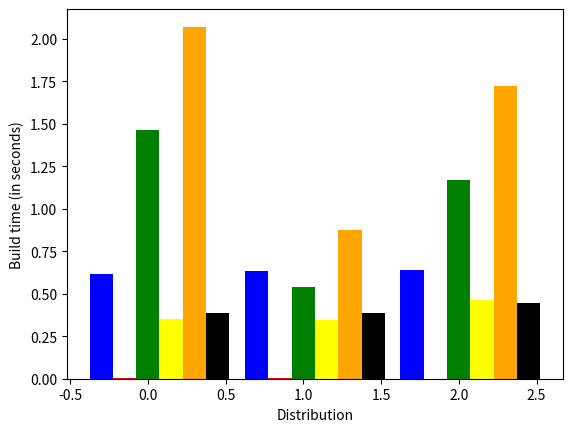

Reproduce this figure in Python. (Note: this script raises an exception after producing the figure.)
import numpy as np
import matplotlib.pyplot as plt
from matplotlib.ticker import MaxNLocator
from collections import namedtuple
# %matplotlib inline 


def gen_build_time():
    n_groups = 3

    bt = (0.61562, 0.6355, 0.6414)
    linreg = (0.001576, 0.002507, 0.00092)
    logreg = (1.4632, 0.5389, 1.1694)
    hyblin = (0.35035, 0.34325, 0.46344)
    hyblog = (2.0714, 0.87805, 1.7252)
    hybnn = (0.3865, 0.3881, 0.4462)

    fig, ax = plt.subplots()

    index = np.arange(n_groups)
    bar_width = 0.3

    opacity = 1
    error_config = {'ecolor': '0.3'}

    rects1 = ax.bar(index - bar_width, bt, bar_width / 2,
                  alpha=opacity, color='blue', error_kw=error_config,
                  label='B-Tree')

    rects2 = ax.bar(index - bar_width / 2, linreg, bar_width / 2,
                  alpha=opacity, color='red', error_kw=error_config,
                  label='Linear Regression')

    rects3 = ax.bar(index, logreg, bar_width / 2,
                  alpha=opacity, color='green', error_kw=error_config,
                  label='Logistic Regression')

    rects4 = ax.bar(index + bar_width / 2, hyblin, bar_width / 2,
                  alpha=opacity, color='yellow', error_kw=error_config,
                  label='Hybrid - linear regression')

    rects5 = ax.bar(index + bar_width, hyblog, bar_width / 2,
                  alpha=opacity, color='orange', error_kw=error_config,
                  label='Hybrid - logistic regression')

    rects6 = ax.bar(index + bar_width * 3 / 2, hybnn, bar_width / 2,
                  alpha=opacity, color='black', error_kw=error_config,
                  label='Hybrid - Neural Network')

    ax.set_xlabel('Distribution')
    ax.set_ylabel('Build time (in seconds)')
    ax.set_yscale("log", nonposy='clip')
    ax.set_title('Build time for each index (distribution-wise)')
    ax.set_xticks(index + bar_width / 2)
    ax.set_xticklabels(('Log-normal', 'Exponential', 'Random'))
    ax.legend(loc='upper right', prop={'size': 8})

    plt.show()


def gen_search_time():
    n_groups = 3

    bt = (0.0306, 0.03606, 0.03837)
    linreg = (0.000361, 0.000563, 0.000059)
    logreg = (0.001708, 0.0046, 0.00132)
    hyblin = (0.05202, 0.05185, 0.05431)
    hyblog = (0.05556, 0.05642, 0.0302)
    hybnn = (0.9086, 0.9183, 0.9829)

    fig, ax = plt.subplots()

    index = np.arange(n_groups)
    bar_width = 0.3

    opacity = 1
    error_config = {'ecolor': '0.3'}

    rects1 = ax.bar(index - bar_width, bt, bar_width / 2,
                  alpha=opacity, color='blue', error_kw=error_config,
                  label='B-Tree')

    rects2 = ax.bar(index - bar_width / 2, linreg, bar_width / 2,
                  alpha=opacity, color='red', error_kw=error_config,
                  label='Linear Regression')

    rects3 = ax.bar(index, logreg, bar_width / 2,
                  alpha=opacity, color='green', error_kw=error_config,
                  label='Logistic Regression')

    rects4 = ax.bar(index + bar_width / 2, hyblin, bar_width / 2,
                  alpha=opacity, color='yellow', error_kw=error_config,
                  label='Hybrid - linear regression')

    rects5 = ax.bar(index + bar_width, hyblog, bar_width / 2,
                  alpha=opacity, color='orange', error_kw=error_config,
                  label='Hybrid - logistic regression')

    rects6 = ax.bar(index + bar_width * 3 / 2, hybnn, bar_width / 2,
                  alpha=opacity, color='black', error_kw=error_config,
                  label='Hybrid - Neural Network')

    ax.set_xlabel('Distribution')
    ax.set_ylabel('Search time (in seconds)')
    ax.set_yscale("log", nonposy='clip')
    ax.set_title('Search time for each index (distribution-wise)')
    ax.set_xticks(index + bar_width / 2)
    ax.set_xticklabels(('Log-normal', 'Exponential', 'Random'))
#     ax.legend(loc='upper right', prop={'size': 4})

    plt.show()

def gen_error_rate():
    n_groups = 3

    bt = (0, 0, 0)
    linreg = (23.904, 11.371, 0.2571)
    logreg = (20.585, 48.727, 14.867)
    hyblin = (23.829, 11.321, 0.069)
    hyblog = (19.497, 48.754, 14.76)
    hybnn = (230.37, 117.13, 1.68)

    fig, ax = plt.subplots()

    index = np.arange(n_groups)
    bar_width = 0.3

    opacity = 1
    error_config = {'ecolor': '0.3'}

    rects1 = ax.bar(index - bar_width, bt, bar_width / 2,
                  alpha=opacity, color='blue', error_kw=error_config,
                  label='B-Tree')

    rects2 = ax.bar(index - bar_width / 2, linreg, bar_width / 2,
                  alpha=opacity, color='red', error_kw=error_config,
                  label='Linear Regression')

    rects3 = ax.bar(index, logreg, bar_width / 2,
                  alpha=opacity, color='green', error_kw=error_config,
                  label='Logistic Regression')

    rects4 = ax.bar(index + bar_width / 2, hyblin, bar_width / 2,
                  alpha=opacity, color='yellow', error_kw=error_config,
                  label='Hybrid - linear regression')

    rects5 = ax.bar(index + bar_width, hyblog, bar_width / 2,
                  alpha=opacity, color='orange', error_kw=error_config,
                  label='Hybrid - logistic regression')

    rects6 = ax.bar(index + bar_width * 3 / 2, hybnn, bar_width / 2,
                  alpha=opacity, color='black', error_kw=error_config,
                  label='Hybrid - Neural Network')

    ax.set_xlabel('Distribution')
    ax.set_ylabel('Error rate (Mean absolute error)')
    ax.set_yscale("log", nonposy='clip')
    ax.set_title('Error rate for each index (distribution-wise)')
    ax.set_xticks(index + bar_width / 2)
    ax.set_xticklabels(('Log-normal', 'Exponential', 'Random'))
#     ax.legend(loc='upper right', prop={'size': 4})

    plt.show()

if __name__ == "__main__":
    gen_build_time()
    # gen_search_time()
    # gen_error_rate()